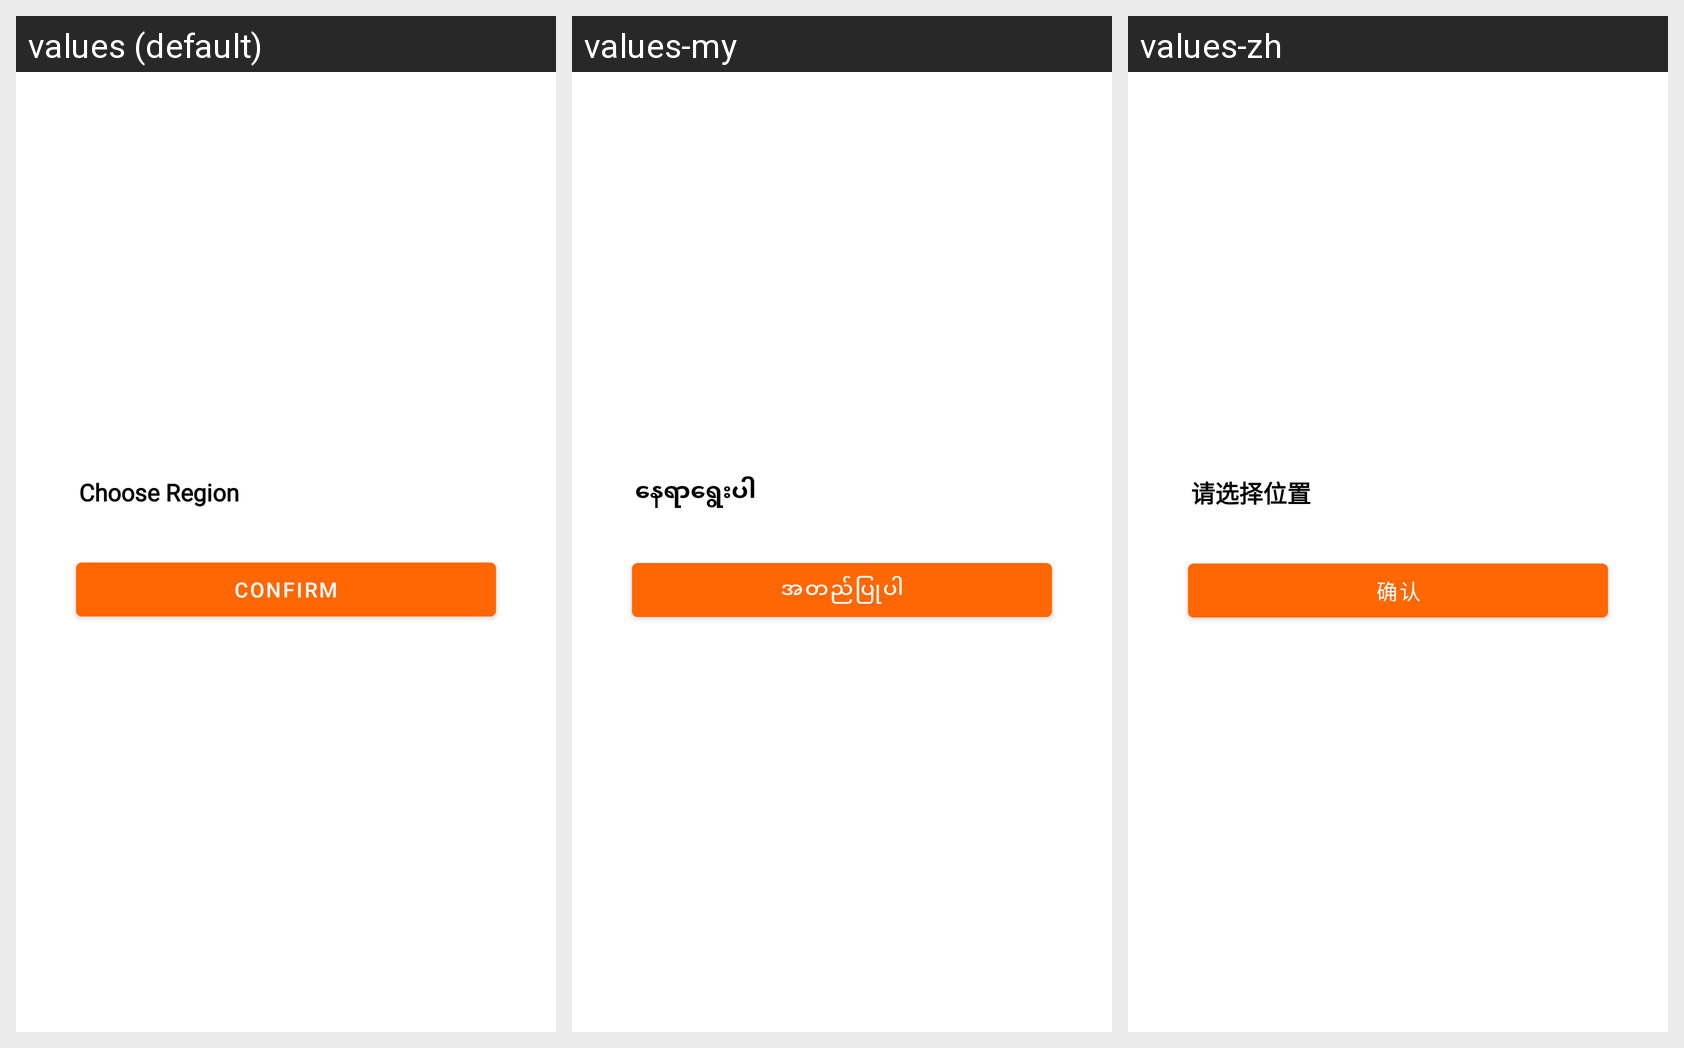

This grid shows one Android layout under several languages. Give, for every string resource on the screen, its name, the default text and each shown locale's text.
Android screen res/layout/layout_dialog_parcel_state.xml rendered under 3 locales, left to right: values (default), values-my, values-zh. Device: Nexus 5 (rendered at 1080×1920; each locale shown at half size, 540×960, under a caption strip naming it); theme Theme.Fatty.
Strings drawn on this screen, with the default value and each locale's value (text and hints the layout hard-codes, and strings that could not be matched under every locale, appear in the picture but are not listed):

choose_your_service_region_label
  values: Choose Region
  values-my: နေရာရွေးပါ
  values-zh: 请选择位置

confirm
  values: Confirm
  values-my: အတည်ပြုပါ
  values-zh: 确认
